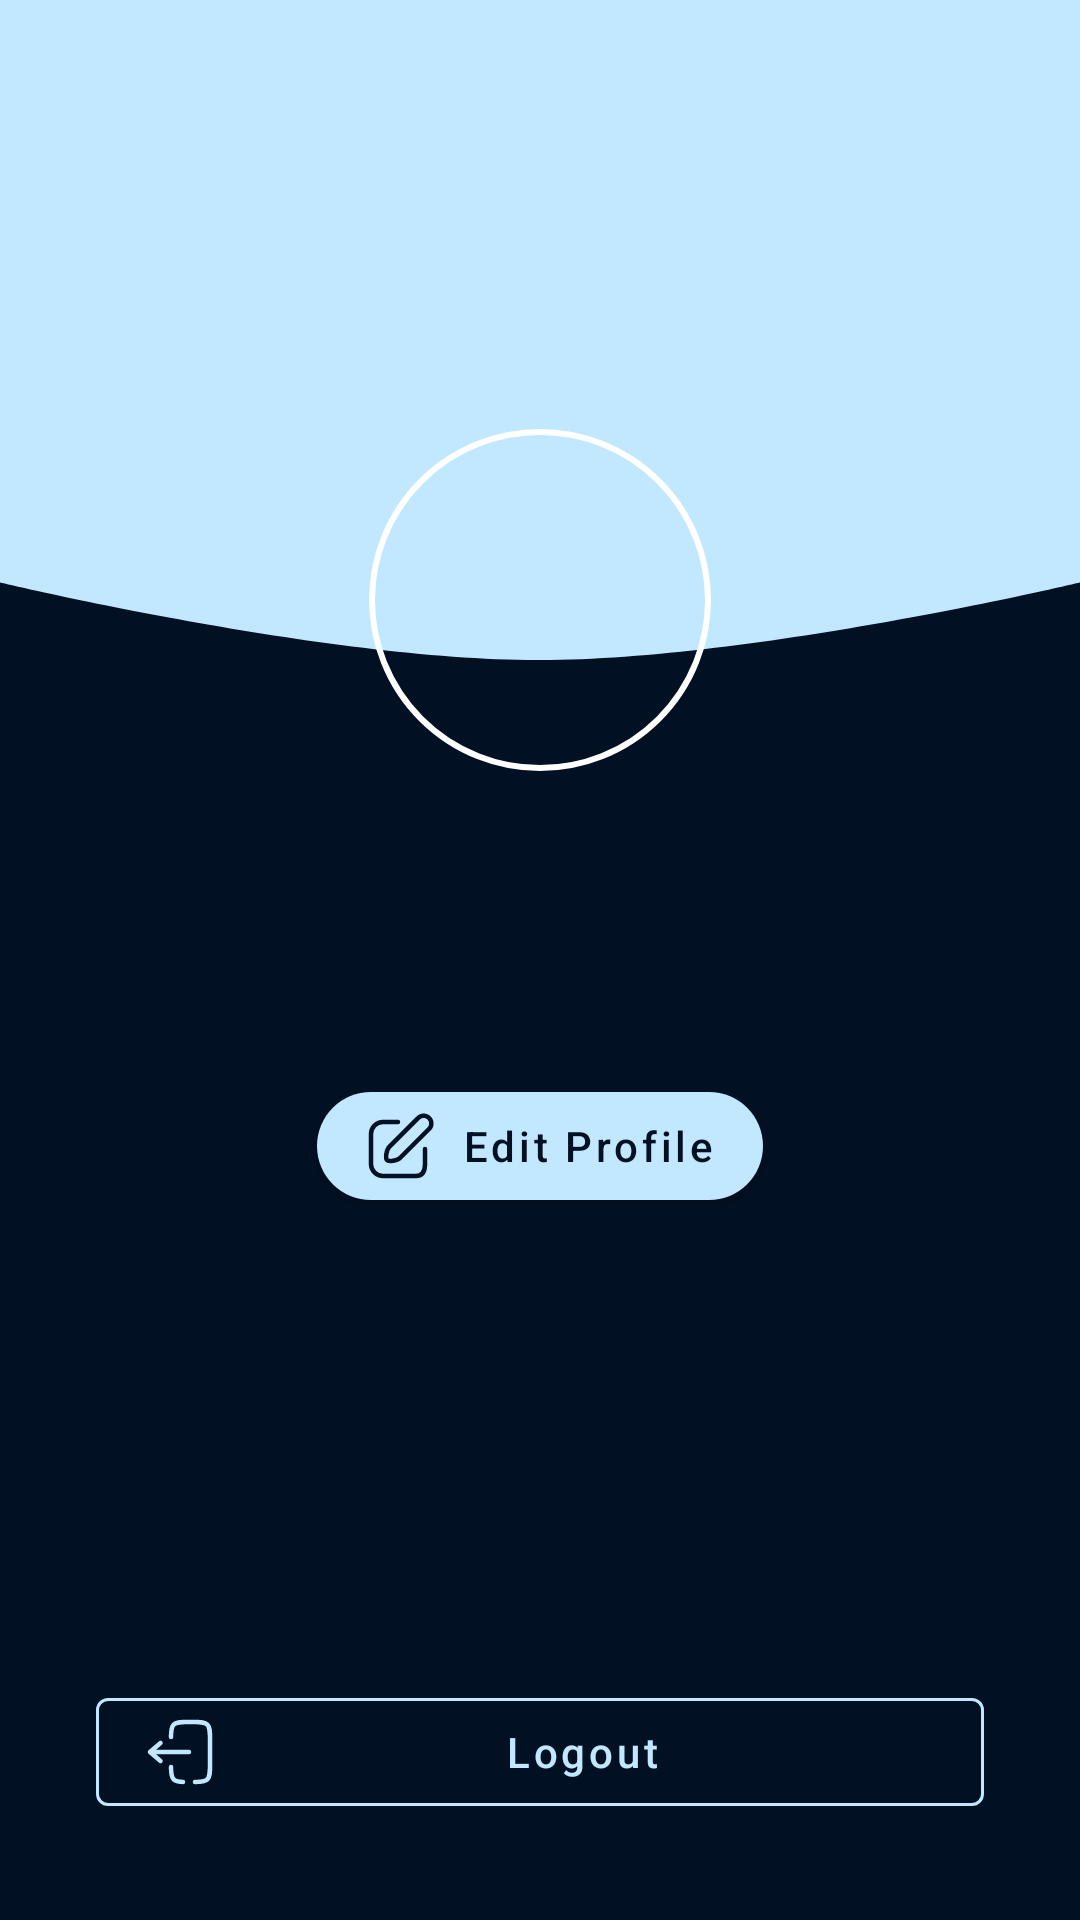

Produce the Android XML layout that renders to this screen, including the resource entries it uses.
<!-- AndroidManifest.xml: application theme Theme.TopTop -->
<!-- res/layout/fragment_profile.xml -->
<?xml version="1.0" encoding="utf-8"?>
<androidx.constraintlayout.widget.ConstraintLayout xmlns:android="http://schemas.android.com/apk/res/android"
    xmlns:app="http://schemas.android.com/apk/res-auto"
    xmlns:tools="http://schemas.android.com/tools"
    android:layout_width="match_parent"
    android:layout_height="match_parent"
    android:background="@color/background"
    tools:context=".ui.profile.ProfileFragment">

    <View
        android:id="@+id/view_header_bg"
        android:layout_width="0dp"
        android:layout_height="220dp"
        android:background="@drawable/bg_profile_header"
        app:layout_constraintEnd_toEndOf="parent"
        app:layout_constraintStart_toStartOf="parent"
        app:layout_constraintTop_toTopOf="parent" />

    <com.google.android.material.imageview.ShapeableImageView
        android:id="@+id/iv_profile_picture"
        android:layout_width="120dp"
        android:layout_height="120dp"
        android:layout_marginTop="140dp"
        android:padding="4dp"
        app:layout_constraintEnd_toEndOf="parent"
        app:layout_constraintStart_toStartOf="parent"
        app:layout_constraintTop_toTopOf="parent"
        app:shapeAppearanceOverlay="@style/CircleImageView"
        app:strokeColor="@android:color/white"
        app:strokeWidth="2dp"
        tools:src="@tools:sample/avatars" />

    <TextView
        android:id="@+id/tv_profile_name"
        android:layout_width="wrap_content"
        android:layout_height="wrap_content"
        android:layout_marginTop="16dp"
        android:textColor="@android:color/white"
        android:textSize="24sp"
        android:textStyle="bold"
        app:layout_constraintEnd_toEndOf="parent"
        app:layout_constraintStart_toStartOf="parent"
        app:layout_constraintTop_toBottomOf="@id/iv_profile_picture"
        tools:text="Bambang" />

    <TextView
        android:id="@+id/tv_profile_email"
        android:layout_width="wrap_content"
        android:layout_height="wrap_content"
        android:layout_marginTop="4dp"
        android:textColor="#B3FFFFFF"
        android:textSize="16sp"
        app:layout_constraintEnd_toEndOf="parent"
        app:layout_constraintStart_toStartOf="parent"
        app:layout_constraintTop_toBottomOf="@id/tv_profile_name"
        tools:text="bambang@example.com" />

    <com.google.android.material.button.MaterialButton
        android:id="@+id/btn_edit_profile"
        android:layout_width="wrap_content"
        android:layout_height="wrap_content"
        android:layout_marginTop="24dp"
        android:text="Edit Profile"
        android:textAllCaps="false"
        app:backgroundTint="@color/accent"
        app:cornerRadius="106dp"
        app:icon="@drawable/ic_edit"
        app:layout_constraintEnd_toEndOf="parent"
        app:layout_constraintStart_toStartOf="parent"
        app:layout_constraintTop_toBottomOf="@id/tv_profile_email" />

    <com.google.android.material.button.MaterialButton
        android:id="@+id/btn_logout"
        style="@style/Widget.MaterialComponents.Button.OutlinedButton"
        android:layout_width="0dp"
        android:layout_height="wrap_content"
        android:layout_marginStart="32dp"
        android:layout_marginEnd="32dp"
        android:layout_marginBottom="32dp"
        android:text="Logout"
        android:textAllCaps="false"
        android:textColor="@color/accent"
        app:icon="@drawable/ic_logout"
        app:iconTint="@color/accent"
        app:layout_constraintBottom_toBottomOf="parent"
        app:layout_constraintEnd_toEndOf="parent"
        app:layout_constraintStart_toStartOf="parent"
        app:strokeColor="@color/accent" />

</androidx.constraintlayout.widget.ConstraintLayout>
<!-- resources referenced by this layout -->
<resources>
  <color name="accent">#FFC1E8FF</color>
  <color name="background">#FF021024</color>
  <!-- drawable bg_profile_header (drawable) -->
  <vector xmlns:android="http://schemas.android.com/apk/res/android"
      android:width="411dp"
      android:height="246dp"
      android:viewportWidth="411"
      android:viewportHeight="246">
    <path
        android:pathData="M0,0H411V217.08C411,217.08 286.35,246.11 204.45,246C123.35,245.89 0,217.08 0,217.08V0Z"
        android:fillColor="#C1E8FF"/>
  </vector>
  <!-- drawable ic_edit (drawable) -->
  <vector xmlns:android="http://schemas.android.com/apk/res/android"
      android:width="24dp"
      android:height="24dp"
      android:viewportWidth="24"
      android:viewportHeight="24">
    <path
        android:pathData="M21.28,6.4L11.74,15.94C10.79,16.89 7.97,17.33 7.34,16.7C6.71,16.07 7.14,13.25 8.09,12.3L17.64,2.75C17.875,2.493 18.16,2.287 18.478,2.143C18.796,1.999 19.139,1.921 19.487,1.914C19.836,1.907 20.182,1.97 20.506,2.1C20.829,2.23 21.122,2.425 21.369,2.672C21.615,2.918 21.808,3.212 21.938,3.536C22.067,3.86 22.129,4.206 22.121,4.555C22.113,4.903 22.034,5.246 21.889,5.563C21.745,5.881 21.538,6.165 21.28,6.4V6.4Z"
        android:strokeLineJoin="round"
        android:strokeWidth="1.5"
        android:fillColor="#00000000"
        android:strokeColor="#000000"
        android:strokeLineCap="round"/>
    <path
        android:pathData="M11,4H6C4.939,4 3.922,4.421 3.172,5.172C2.421,5.922 2,6.939 2,8V18C2,19.061 2.421,20.078 3.172,20.828C3.922,21.579 4.939,22 6,22H17C19.21,22 20,20.2 20,18V13"
        android:strokeLineJoin="round"
        android:strokeWidth="1.5"
        android:fillColor="#00000000"
        android:strokeColor="#000000"
        android:strokeLineCap="round"/>
  </vector>
  <!-- drawable ic_logout (drawable) -->
  <vector xmlns:android="http://schemas.android.com/apk/res/android"
      android:width="24dp"
      android:height="24dp"
      android:viewportWidth="24"
      android:viewportHeight="24">
    <path
        android:pathData="M15,12L2,12M2,12L5.5,9M2,12L5.5,15"
        android:strokeLineJoin="round"
        android:strokeWidth="1.5"
        android:fillColor="#00000000"
        android:strokeColor="#1C274C"
        android:strokeLineCap="round"/>
    <path
        android:pathData="M9.002,7C9.014,4.825 9.111,3.647 9.879,2.879C10.758,2 12.172,2 15,2L16,2C18.829,2 20.243,2 21.122,2.879C22,3.757 22,5.172 22,8L22,16C22,18.828 22,20.243 21.122,21.121C20.353,21.89 19.175,21.986 17,21.998M9.002,17C9.014,19.175 9.111,20.353 9.879,21.121C10.52,21.763 11.447,21.936 13,21.983"
        android:strokeWidth="1.5"
        android:fillColor="#00000000"
        android:strokeColor="#1C274C"
        android:strokeLineCap="round"/>
  </vector>
  <style name="CircleImageView" parent="">
          <item name="cornerFamily">rounded</item>
          <item name="cornerSize">50%</item>
      </style>
  <style name="Theme.TopTop" parent="Theme.MaterialComponents.DayNight.NoActionBar">
          
          <item name="colorPrimary">@color/accent</item>
          <item name="colorPrimaryVariant">@color/accent</item>
          <item name="colorOnPrimary">@color/background</item>
          
          <item name="colorSecondary">@color/teal_200</item>
          <item name="colorSecondaryVariant">@color/teal_700</item>
          <item name="colorOnSecondary">@color/black</item>
          
          <item name="android:statusBarColor">?attr/colorPrimaryVariant</item>
          
      </style>
  <color name="teal_200">#FF03DAC5</color>
  <color name="teal_700">#FF018786</color>
  <color name="black">#FF000000</color>
</resources>
